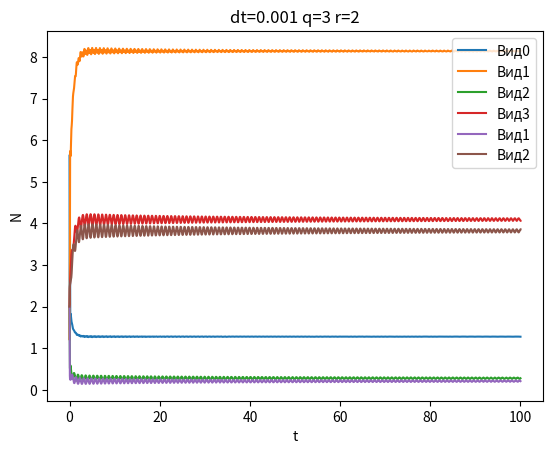

The matplotlib source for this figure:
import numpy as np
import matplotlib.pyplot as plt

def runge_kutta(function, y0: np.ndarray | float, time_space: np.ndarray) -> tuple[np.ndarray, np.ndarray]:
    h = time_space[1] - time_space[0]
    num = len(time_space)
    x_a = time_space

    y_a = [y0] * (num)

    for i in range(num - 1):
        k0 = function(x_a[i], y_a[i])
        k1 = function(x_a[i] + h / 2, y_a[i] + h * k0 / 2)
        k2 = function(x_a[i] + h / 2, y_a[i] + h * k1 / 2)
        k3 = function(x_a[i] + h, y_a[i] + h * k2)
        y_a[i + 1] = y_a[i] + h / 6 * (k0 + 2 * k1 + 2 * k2 + k3)

    return x_a, np.array(y_a)


# alpha = np.array([20, 16, 12, 8])
# k = np.append([0], [0.3, 0.2, 0.1])
# m = np.append([0], [4, 3, 2])
# a = np.append([0], [0.3, 0.3, 0.3])

# alpha2 = np.array([16, 12, 8])
# k2 = np.array([0.3, 0.2, 0.1])
# m2 = np.array([4, 3, 2])
# a2 = np.array([0.3, 0.3, 0.3])

_q = 3
_r = 2

# alpha = np.array([10] * (_q+1))
# k = np.append([0], [0.5] * _q)
# m = np.append([0], [2] * _q)
# a = np.append([0, 0], [0] * (_q-1))

# alpha2 = np.array([10] * _r)
# k2 = np.array([0.5] * _r)
# m2 = np.array([2] * _r)
# a2 = np.array([0] * _r)

##

alpha = np.linspace(20, 8, _q+1)
k = np.append([0], np.linspace(0.5, 0.3, _q))
m = np.append([0], np.linspace(5, 1, _q))
a = np.append([0, 0.2], [0] * (_q-1))\


alpha_b = 16
alpha2 = np.append([alpha_b], np.linspace(16, 8, _r-1)) 
k2 = np.linspace(0.5, 0.3, _r)
m2 = np.linspace(4, 1, _r)
a2 = np.array([0] * _r)

print("alpha", alpha, alpha2)
print("a", a[1])
print("m", m, m2)
print("k", k, k2)
print()

q = len(m) - 1
r = len(m2)


g = np.append([0], k[1:] * alpha[:-1] / alpha[1:])
H = np.append([1], [ np.prod(g[2-(i%2):i+2:2]) for i in range(1, q+1) ])

mu =np.append([0], m[1:] / alpha[1:])
f = np.append([0], [ sum(mu[2-(i%2):i+2:2]/H[2-(i%2):i+2:2]) for i in range(1, q+1) ])

if q % 2 == 1:
    print(f[q], a[1] * m[1] / alpha[0])

cc = np.append(a*m, a2*m2)
alpha = np.append(alpha, alpha2)
k = np.append(k, k2)
m = np.append(m, m2)
a = np.append(a, a2)

cc[2:] = 0
# cc[:] = 0

n = len(alpha)
print(q, r, n)


def get_right_split(func_v, func_1=None):
    func_1 = func_1 or func_v
    def right(_, x):
        return np.array([
            *[Q - alpha[0] * func_1(x[0]) * x[1] + sum(cc * x)],
            *[
                -m[i] * x[i] + k[i] * alpha[i-1] * func_v(x[i-1]) * x[i] - x[i+1] * alpha[i] * func_v(x[i])
                for i in range(1, s)
            ],
            *[
                -m[s] * x[s] + k[s] * alpha[s-1] * func_v(x[s-1]) * x[s] - x[s+1] * alpha[s] * func_v(x[s]) - (alpha_b * func_v(x[s]) * x[q+1] if r > 0 else 0)
            ],
            *[
                -m[i] * x[i] + k[i] * alpha[i-1] * func_v(x[i-1]) * x[i] - (x[i+1] if i < q else 0 ) * alpha[i] * func_v(x[i])
                for i in range(s+1, q+1)
            ],
            *[
                -m[q+1] * x[q+1] + k[q+1] * alpha_b * func_v(x[s]) * x[q+1] - (x[q+2] * alpha[q+1] * func_v(x[q+1]) if r > 1 else 0 )
            ],
            *[
                -m[i] * x[i] + k[i] * alpha[i-1] * func_v(x[i-1]) * x[i] - (x[i+1] if i < r else 0 ) * alpha[i] * func_v(x[i])
                for i in range(q+2, q+r+1)
            ],
        ])
    return right


def identity(x):
    return x


Q = 200
s = 1

t_s = np.arange(0, 100, 0.001)
N0 = np.array([ 2 ] * (1+q+r))

right_flow = get_right_split(identity)
# right_flow = get_right_flow(np.atan)

Tl, Nl = runge_kutta(right_flow, N0, t_s)

slc_start = 0
slc = -1

start = 0
leg = []

# for i in range(start,n):
#     plt.plot([0, Tl[slc-1]], [NF[i]]*2, "--")
#     leg.append(f"Равн{i}")

for i in range(start,n):
    plt.plot(Tl[slc_start:slc], Nl[slc_start:slc,i])
    leg.append(f"Вид{i if i < q+1 else i-q}")

plt.legend(
    leg, 
    loc='upper right'
)
plt.xlabel('t')
plt.ylabel('N')
plt.title(f"dt={t_s[1]-t_s[0]} {q=} {r=}")

print(Nl[-1])

# plt.savefig("./figs/exp3.pdf")
print(cc[1]/alpha[0])

plt.show()